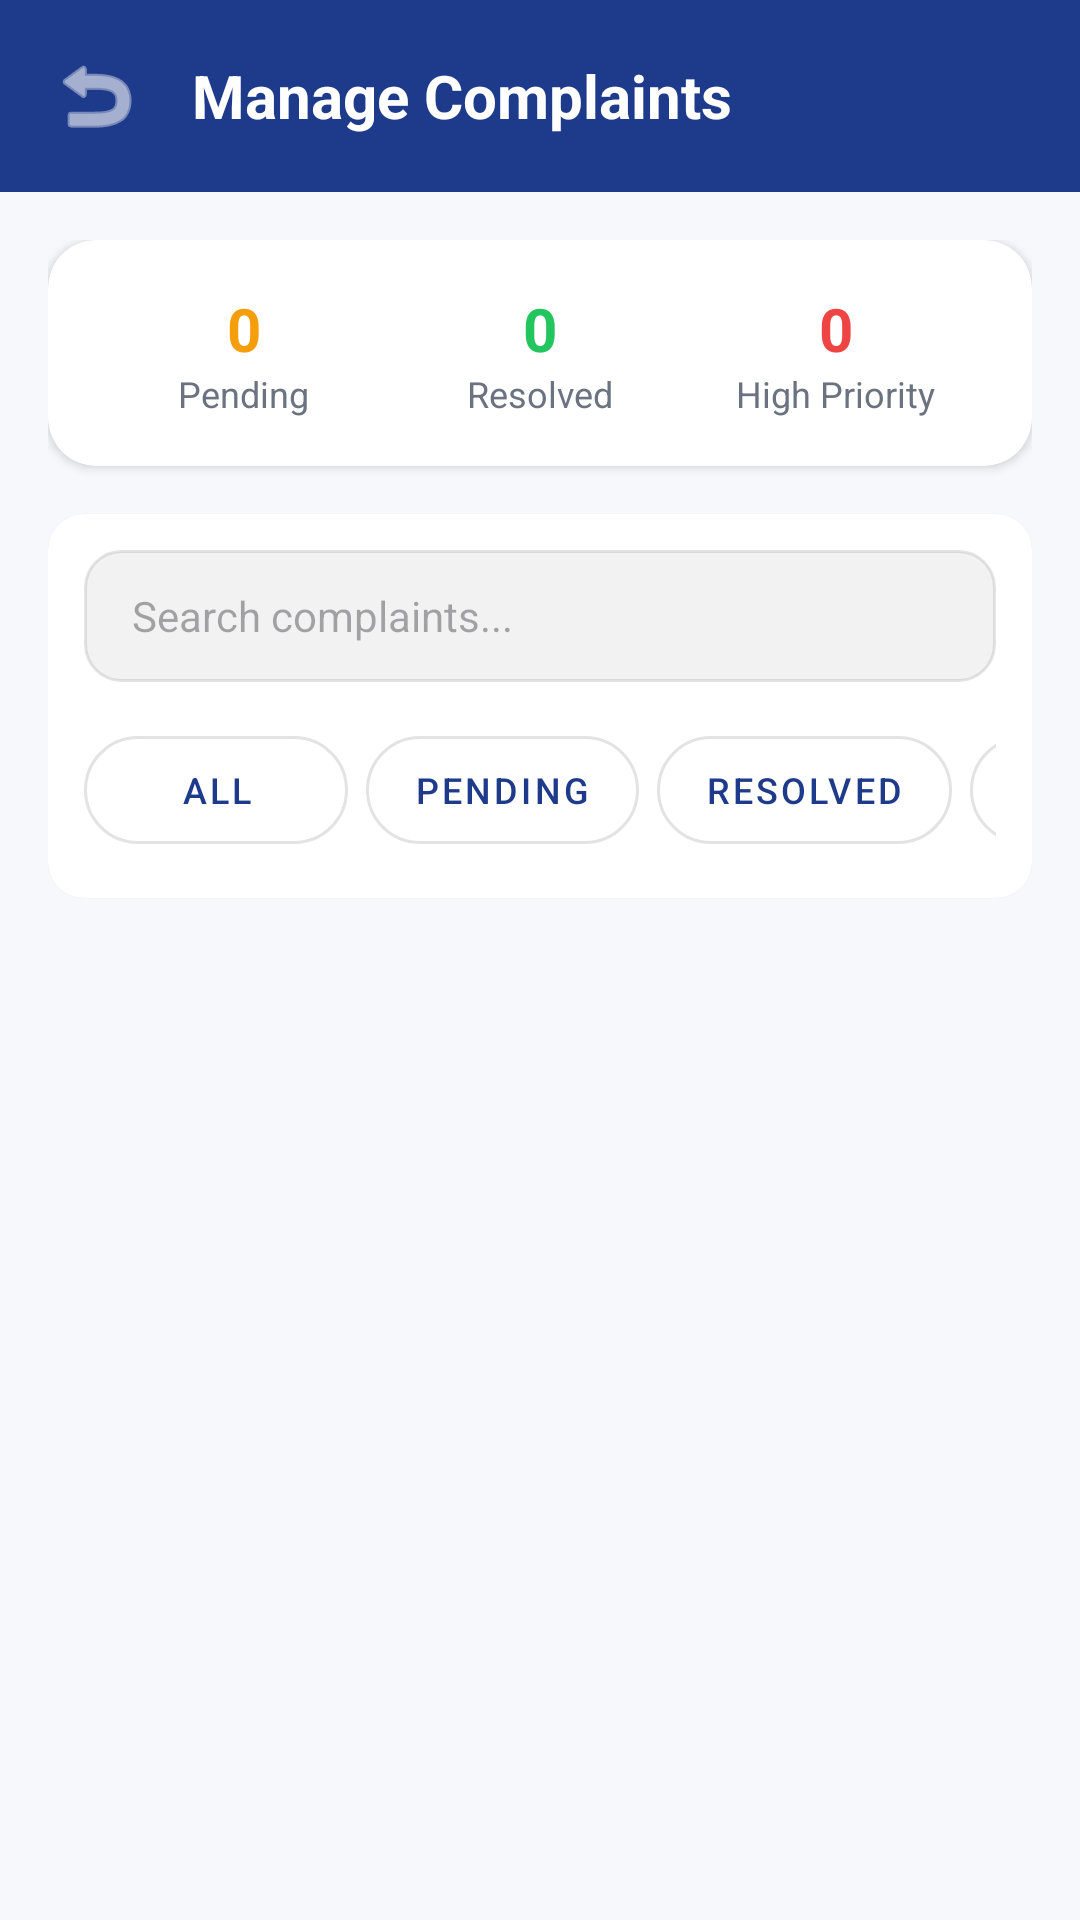

Here is an Android app screen rendered from its layout file. Give the layout XML and the strings, colors and styles it references.
<!-- AndroidManifest.xml: application theme Theme.MyCampus -->
<!-- res/layout/activity_manage_complaints.xml -->
<?xml version="1.0" encoding="utf-8"?>
<LinearLayout xmlns:android="http://schemas.android.com/apk/res/android"
    xmlns:app="http://schemas.android.com/apk/res-auto"
    xmlns:tools="http://schemas.android.com/tools"
    android:layout_width="match_parent"
    android:layout_height="match_parent"
    android:orientation="vertical"
    android:background="#F6F8FC"
    tools:context=".ManageComplaintsActivity">

    
    <LinearLayout
        android:layout_width="match_parent"
        android:layout_height="wrap_content"
        android:background="#1E3A8A"
        android:orientation="horizontal"
        android:padding="16dp"
        android:gravity="center_vertical">

        <ImageButton
            android:id="@+id/btnBack"
            android:layout_width="wrap_content"
            android:layout_height="wrap_content"
            android:background="?attr/selectableItemBackgroundBorderless"
            android:src="@android:drawable/ic_menu_revert"
            android:contentDescription="Back"
            app:tint="@android:color/white" />

        <TextView
            android:layout_width="0dp"
            android:layout_height="wrap_content"
            android:layout_weight="1"
            android:layout_marginStart="16dp"
            android:text="Manage Complaints"
            android:textColor="@android:color/white"
            android:textSize="20sp"
            android:textStyle="bold" />
    </LinearLayout>

    <androidx.core.widget.NestedScrollView
        android:layout_width="match_parent"
        android:layout_height="match_parent">

        <LinearLayout
            android:layout_width="match_parent"
            android:layout_height="wrap_content"
            android:orientation="vertical"
            android:padding="16dp">

            
            <com.google.android.material.card.MaterialCardView
                android:layout_width="match_parent"
                android:layout_height="wrap_content"
                android:layout_marginBottom="16dp"
                app:cardBackgroundColor="#FFFFFF"
                app:cardCornerRadius="16dp"
                app:cardElevation="2dp"
                app:strokeWidth="0dp">

                <LinearLayout
                    android:layout_width="match_parent"
                    android:layout_height="wrap_content"
                    android:orientation="horizontal"
                    android:padding="16dp"
                    android:weightSum="3">

                    <LinearLayout
                        android:layout_width="0dp"
                        android:layout_height="wrap_content"
                        android:layout_weight="1"
                        android:gravity="center"
                        android:orientation="vertical">
                        <TextView
                            android:id="@+id/tvSummaryPending"
                            android:layout_width="wrap_content"
                            android:layout_height="wrap_content"
                            android:text="0"
                            android:textColor="#F59E0B"
                            android:textSize="20sp"
                            android:textStyle="bold" />
                        <TextView
                            android:layout_width="wrap_content"
                            android:layout_height="wrap_content"
                            android:text="Pending"
                            android:textColor="#6B7280"
                            android:textSize="12sp" />
                    </LinearLayout>

                    <LinearLayout
                        android:layout_width="0dp"
                        android:layout_height="wrap_content"
                        android:layout_weight="1"
                        android:gravity="center"
                        android:orientation="vertical">
                        <TextView
                            android:id="@+id/tvSummaryResolved"
                            android:layout_width="wrap_content"
                            android:layout_height="wrap_content"
                            android:text="0"
                            android:textColor="#22C55E"
                            android:textSize="20sp"
                            android:textStyle="bold" />
                        <TextView
                            android:layout_width="wrap_content"
                            android:layout_height="wrap_content"
                            android:text="Resolved"
                            android:textColor="#6B7280"
                            android:textSize="12sp" />
                    </LinearLayout>

                    <LinearLayout
                        android:layout_width="0dp"
                        android:layout_height="wrap_content"
                        android:layout_weight="1"
                        android:gravity="center"
                        android:orientation="vertical">
                        <TextView
                            android:id="@+id/tvSummaryHighPriority"
                            android:layout_width="wrap_content"
                            android:layout_height="wrap_content"
                            android:text="0"
                            android:textColor="#EF4444"
                            android:textSize="20sp"
                            android:textStyle="bold" />
                        <TextView
                            android:layout_width="wrap_content"
                            android:layout_height="wrap_content"
                            android:text="High Priority"
                            android:textColor="#6B7280"
                            android:textSize="12sp" />
                    </LinearLayout>
                </LinearLayout>
            </com.google.android.material.card.MaterialCardView>

            
            <com.google.android.material.card.MaterialCardView
                android:layout_width="match_parent"
                android:layout_height="wrap_content"
                android:layout_marginBottom="16dp"
                app:cardBackgroundColor="#FFFFFF"
                app:cardCornerRadius="12dp"
                app:cardElevation="1dp"
                app:strokeWidth="0dp">

                <LinearLayout
                    android:layout_width="match_parent"
                    android:layout_height="wrap_content"
                    android:orientation="vertical"
                    android:padding="12dp">

                    <EditText
                        android:id="@+id/etComplaintSearch"
                        android:layout_width="match_parent"
                        android:layout_height="44dp"
                        android:background="@drawable/search_bg"
                        android:hint="Search complaints..."
                        android:inputType="text"
                        android:paddingHorizontal="16dp"
                        android:textSize="14sp"
                        android:layout_marginBottom="12dp" />

                    
                    <HorizontalScrollView
                        android:layout_width="match_parent"
                        android:layout_height="wrap_content"
                        android:scrollbars="none">

                        <LinearLayout
                            android:layout_width="wrap_content"
                            android:layout_height="wrap_content"
                            android:orientation="horizontal">

                            <com.google.android.material.button.MaterialButton
                                android:id="@+id/btnCompFilterAll"
                                style="@style/Widget.MaterialComponents.Button.OutlinedButton"
                                android:layout_width="wrap_content"
                                android:layout_height="wrap_content"
                                android:layout_marginEnd="6dp"
                                android:text="All"
                                android:textSize="12sp"
                                app:cornerRadius="20dp" />

                            <com.google.android.material.button.MaterialButton
                                android:id="@+id/btnCompFilterPending"
                                style="@style/Widget.MaterialComponents.Button.OutlinedButton"
                                android:layout_width="wrap_content"
                                android:layout_height="wrap_content"
                                android:layout_marginEnd="6dp"
                                android:text="Pending"
                                android:textSize="12sp"
                                app:cornerRadius="20dp" />

                            <com.google.android.material.button.MaterialButton
                                android:id="@+id/btnCompFilterResolved"
                                style="@style/Widget.MaterialComponents.Button.OutlinedButton"
                                android:layout_width="wrap_content"
                                android:layout_height="wrap_content"
                                android:layout_marginEnd="6dp"
                                android:text="Resolved"
                                android:textSize="12sp"
                                app:cornerRadius="20dp" />

                            <com.google.android.material.button.MaterialButton
                                android:id="@+id/btnCompFilterHigh"
                                style="@style/Widget.MaterialComponents.Button.OutlinedButton"
                                android:layout_width="wrap_content"
                                android:layout_height="wrap_content"
                                android:text="High Priority"
                                android:textSize="12sp"
                                app:cornerRadius="20dp" />
                        </LinearLayout>
                    </HorizontalScrollView>
                </LinearLayout>
            </com.google.android.material.card.MaterialCardView>

            
            <RelativeLayout
                android:layout_width="match_parent"
                android:layout_height="wrap_content">

                <androidx.recyclerview.widget.RecyclerView
                    android:id="@+id/rvComplaints"
                    android:layout_width="match_parent"
                    android:layout_height="wrap_content"
                    android:nestedScrollingEnabled="false" />

                
                <TextView
                    android:id="@+id/tvEmptyComplaints"
                    android:layout_width="wrap_content"
                    android:layout_height="wrap_content"
                    android:layout_centerInParent="true"
                    android:layout_marginTop="40dp"
                    android:text="No complaints found."
                    android:textColor="#6B7280"
                    android:textSize="16sp"
                    android:visibility="gone" />
            </RelativeLayout>

        </LinearLayout>
    </androidx.core.widget.NestedScrollView>

</LinearLayout>
<!-- resources referenced by this layout -->
<resources>
  <!-- drawable search_bg (drawable) -->
  <?xml version="1.0" encoding="utf-8"?>
  <shape xmlns:android="http://schemas.android.com/apk/res/android">
      <solid android:color="#0D000000" />
      <corners android:radius="12dp" />
      <stroke android:width="1dp" android:color="#1A000000" />
  </shape>
  <style name="Theme.MyCampus" parent="Theme.Material3.DayNight.NoActionBar">
          
          <item name="colorPrimary">@color/primary</item>
          <item name="colorOnPrimary">@color/white</item>
          <item name="colorPrimaryContainer">@color/primaryDark</item>
          <item name="colorSecondary">@color/secondary</item>
          <item name="colorOnSecondary">@color/white</item>
          <item name="android:navigationBarColor">@color/background</item>
          <item name="android:statusBarColor">@color/primary</item>
          <item name="android:windowBackground">@color/background</item>
  
          
          <item name="materialCardViewStyle">@style/Widget.MyCampus.CardView</item>
  
          
          <item name="materialButtonStyle">@style/Widget.MyCampus.Button</item>
      </style>
  <color name="primary">#1E3A8A</color>
  <color name="white">#FFFFFF</color>
  <color name="primaryDark">#162D68</color>
  <color name="secondary">#3B82F6</color>
  <color name="background">#F6F8FC</color>
  <style name="Widget.MyCampus.CardView" parent="Widget.Material3.CardView.Elevated">
          <item name="cardCornerRadius">16dp</item>
          <item name="cardElevation">2dp</item>
          <item name="cardBackgroundColor">@color/card_background</item>
          <item name="strokeWidth">0dp</item>
      </style>
  <style name="Widget.MyCampus.Button" parent="Widget.Material3.Button">
          <item name="cornerRadius">12dp</item>
          <item name="android:insetTop">0dp</item>
          <item name="android:insetBottom">0dp</item>
          <item name="android:minHeight">48dp</item>
      </style>
  <color name="card_background">#FFFFFF</color>
</resources>
